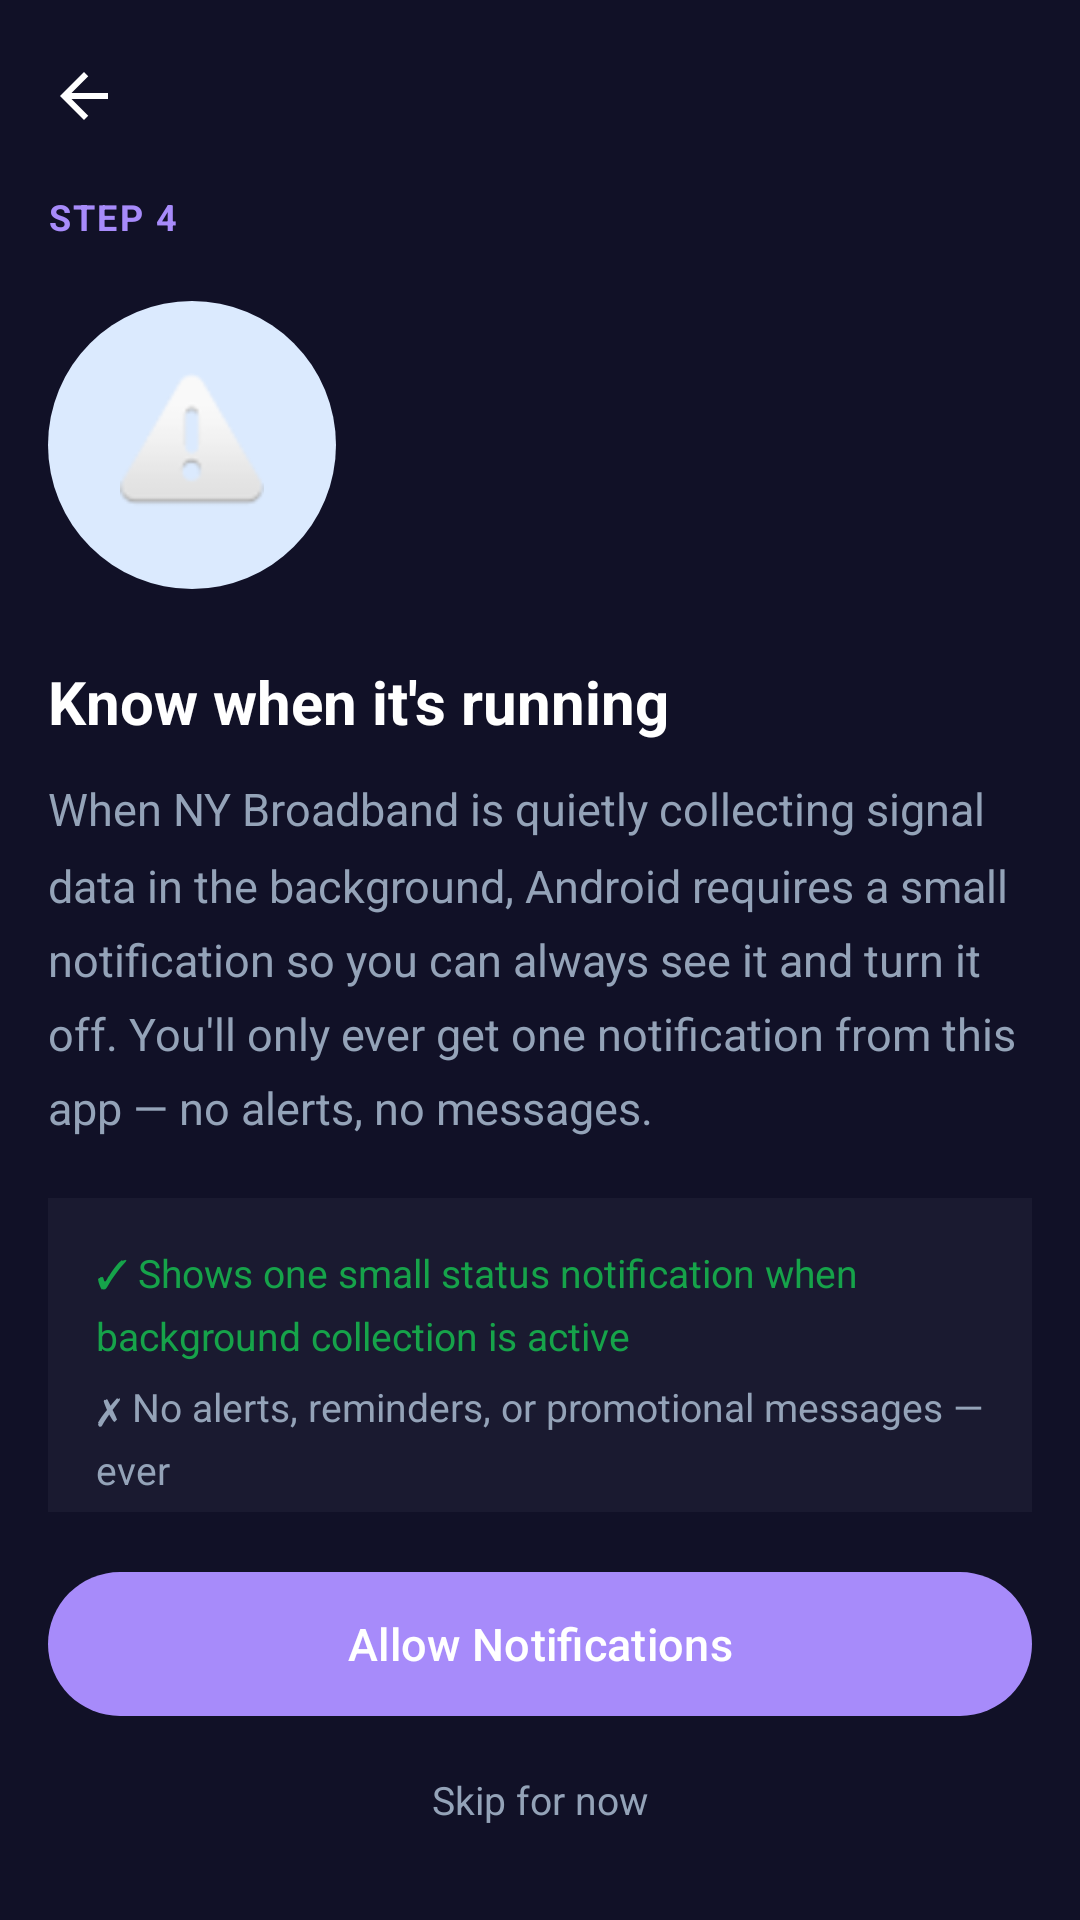

This screen was rendered from an Android layout file. Write that file and the resources it references.
<!-- AndroidManifest.xml: application theme Theme.NYBroadband -->
<!-- res/layout/fragment_permission_notifications.xml -->
<?xml version="1.0" encoding="utf-8"?>
<LinearLayout
    xmlns:android="http://schemas.android.com/apk/res/android"
    xmlns:app="http://schemas.android.com/apk/res-auto"
    android:layout_width="match_parent"
    android:layout_height="match_parent"
    android:orientation="vertical"
    android:background="?attr/colorSurface">

    <com.google.android.material.appbar.MaterialToolbar
        android:id="@+id/toolbar"
        android:layout_width="match_parent"
        android:layout_height="?attr/actionBarSize"
        app:navigationIcon="@drawable/ic_arrow_back"
        app:titleTextColor="?attr/colorOnSurface" />

    <TextView
        android:id="@+id/tvStep"
        android:layout_width="match_parent"
        android:layout_height="wrap_content"
        android:paddingStart="@dimen/screen_margin"
        android:paddingEnd="@dimen/screen_margin"
        android:paddingBottom="4dp"
        android:textSize="@dimen/text_label"
        android:textColor="?attr/colorPrimary"
        android:textStyle="bold"
        android:textAllCaps="true"
        android:letterSpacing="0.06"
        android:text="Step 4" />

    <androidx.core.widget.NestedScrollView
        android:layout_width="match_parent"
        android:layout_height="0dp"
        android:layout_weight="1">

        <LinearLayout
            android:layout_width="match_parent"
            android:layout_height="wrap_content"
            android:orientation="vertical"
            android:padding="@dimen/screen_margin"
            android:paddingTop="16dp">

            <ImageView
                android:layout_width="96dp"
                android:layout_height="96dp"
                android:src="@android:drawable/ic_dialog_alert"
                android:padding="24dp"
                android:background="@drawable/bg_icon_circle"
                android:contentDescription="@null" />

            <TextView
                android:layout_width="match_parent"
                android:layout_height="wrap_content"
                android:layout_marginTop="24dp"
                android:text="@string/perm_notifications_title"
                android:textSize="@dimen/text_headline_medium"
                android:textStyle="bold"
                android:textColor="?attr/colorOnSurface"
                android:lineSpacingMultiplier="1.2" />

            <TextView
                android:layout_width="match_parent"
                android:layout_height="wrap_content"
                android:layout_marginTop="12dp"
                android:text="@string/perm_notifications_body"
                android:textSize="@dimen/text_body"
                android:textColor="?attr/colorOnSurfaceVariant"
                android:lineSpacingMultiplier="1.4" />

            <LinearLayout
                android:layout_width="match_parent"
                android:layout_height="wrap_content"
                android:layout_marginTop="20dp"
                android:orientation="vertical"
                android:background="?attr/colorSurfaceVariant"
                android:padding="@dimen/card_padding"
                android:backgroundTint="?attr/colorSurfaceVariant">

                <TextView
                    android:layout_width="match_parent"
                    android:layout_height="wrap_content"
                    android:text="@string/perm_notifications_bullet_status"
                    android:textSize="@dimen/text_body_small"
                    android:textColor="@color/signal_good"
                    android:lineSpacingMultiplier="1.3" />

                <TextView
                    android:layout_width="match_parent"
                    android:layout_height="wrap_content"
                    android:layout_marginTop="6dp"
                    android:text="@string/perm_notifications_bullet_no_marketing"
                    android:textSize="@dimen/text_body_small"
                    android:textColor="?attr/colorOnSurfaceVariant"
                    android:lineSpacingMultiplier="1.3" />

            </LinearLayout>

        </LinearLayout>
    </androidx.core.widget.NestedScrollView>

    <LinearLayout
        android:layout_width="match_parent"
        android:layout_height="wrap_content"
        android:orientation="vertical"
        android:padding="@dimen/screen_margin"
        android:paddingBottom="24dp">

        <com.google.android.material.button.MaterialButton
            android:id="@+id/btnAllow"
            android:layout_width="match_parent"
            android:layout_height="@dimen/button_height_large"
            android:text="@string/perm_notifications_allow"
            android:textSize="15sp"
            style="@style/Widget.Material3.Button" />

        <TextView
            android:id="@+id/tvSkip"
            android:layout_width="match_parent"
            android:layout_height="@dimen/min_touch_target"
            android:gravity="center"
            android:text="@string/perm_notifications_skip"
            android:textSize="@dimen/text_body_small"
            android:textColor="?attr/colorOnSurfaceVariant"
            android:background="?attr/selectableItemBackground" />

    </LinearLayout>

</LinearLayout>
<!-- resources referenced by this layout -->
<resources>
  <color name="signal_good">#16A34A</color>
  <dimen name="button_height_large">56dp</dimen>
  <dimen name="card_padding">16dp</dimen>
  <dimen name="min_touch_target">48dp</dimen>
  <dimen name="screen_margin">16dp</dimen>
  <dimen name="text_body">15sp</dimen>
  <dimen name="text_body_small">13sp</dimen>
  <dimen name="text_headline_medium">20sp</dimen>
  <dimen name="text_label">12sp</dimen>
  <!-- drawable bg_icon_circle (drawable) -->
  <?xml version="1.0" encoding="utf-8"?>
  <shape xmlns:android="http://schemas.android.com/apk/res/android"
      android:shape="oval">
      <solid android:color="@color/ny_blue_100" />
      <size android:width="96dp" android:height="96dp" />
  </shape>
  <!-- drawable ic_arrow_back (drawable) -->
  <?xml version="1.0" encoding="utf-8"?>
  <vector xmlns:android="http://schemas.android.com/apk/res/android"
      android:width="24dp"
      android:height="24dp"
      android:viewportWidth="24"
      android:viewportHeight="24"
      android:tint="?attr/colorOnSurface">
      <path
          android:fillColor="@android:color/white"
          android:pathData="M20,11H7.83l5.59,-5.59L12,4l-8,8 8,8 1.41,-1.41L7.83,13H20v-2z" />
  </vector>
  <string name="perm_notifications_allow">Allow Notifications</string>
  <string name="perm_notifications_body">When NY Broadband is quietly collecting signal
          data in the background, Android requires a small notification so you can always
          see it and turn it off. You\'ll only ever get one notification from this app —
          no alerts, no messages.</string>
  <string name="perm_notifications_bullet_no_marketing">✗  No alerts, reminders, or promotional messages — ever</string>
  <string name="perm_notifications_bullet_status">✓  Shows one small status notification when background collection is active</string>
  <string name="perm_notifications_skip">Skip for now</string>
  <string name="perm_notifications_title">Know when it\'s running</string>
  <style name="Theme.NYBroadband" parent="Theme.Material3.Dark.NoActionBar">
          
          <item name="colorPrimary">@color/ds_accent</item>
          <item name="colorOnPrimary">@color/white</item>
          <item name="colorPrimaryContainer">@color/ds_surface_2</item>
          <item name="colorOnPrimaryContainer">@color/ds_accent</item>
  
          <item name="colorSecondary">@color/ds_accent_blue</item>
          <item name="colorOnSecondary">@color/white</item>
  
          
          <item name="colorSurface">@color/ds_surface_1</item>
          <item name="colorOnSurface">@color/ds_text_primary</item>
          <item name="colorSurfaceVariant">@color/ds_surface_2</item>
          <item name="colorOnSurfaceVariant">@color/ds_text_secondary</item>
          <item name="colorOutline">@color/ds_divider</item>
          <item name="colorOutlineVariant">@color/ds_divider</item>
  
          
          <item name="colorError">@color/ds_error</item>
          <item name="colorOnError">@color/white</item>
  
          
          <item name="android:statusBarColor">@android:color/transparent</item>
          <item name="android:windowLightStatusBar">false</item>
          <item name="android:navigationBarColor">@color/ds_bg</item>
      </style>
  <color name="ny_blue_100">#DBEAFE</color>
  <color name="ds_accent">#A78BFA</color>
  <color name="white">#FFFFFF</color>
  <color name="ds_surface_2">#1A1A30</color>
  <color name="ds_accent_blue">#60A5FA</color>
  <color name="ds_surface_1">#111127</color>
  <color name="ds_text_primary">#FFFFFF</color>
  <color name="ds_text_secondary">#94A3B8</color>
  <color name="ds_divider">#1E1E3A</color>
  <color name="ds_error">#EF4444</color>
  <color name="ds_bg">#0A0A14</color>
</resources>
